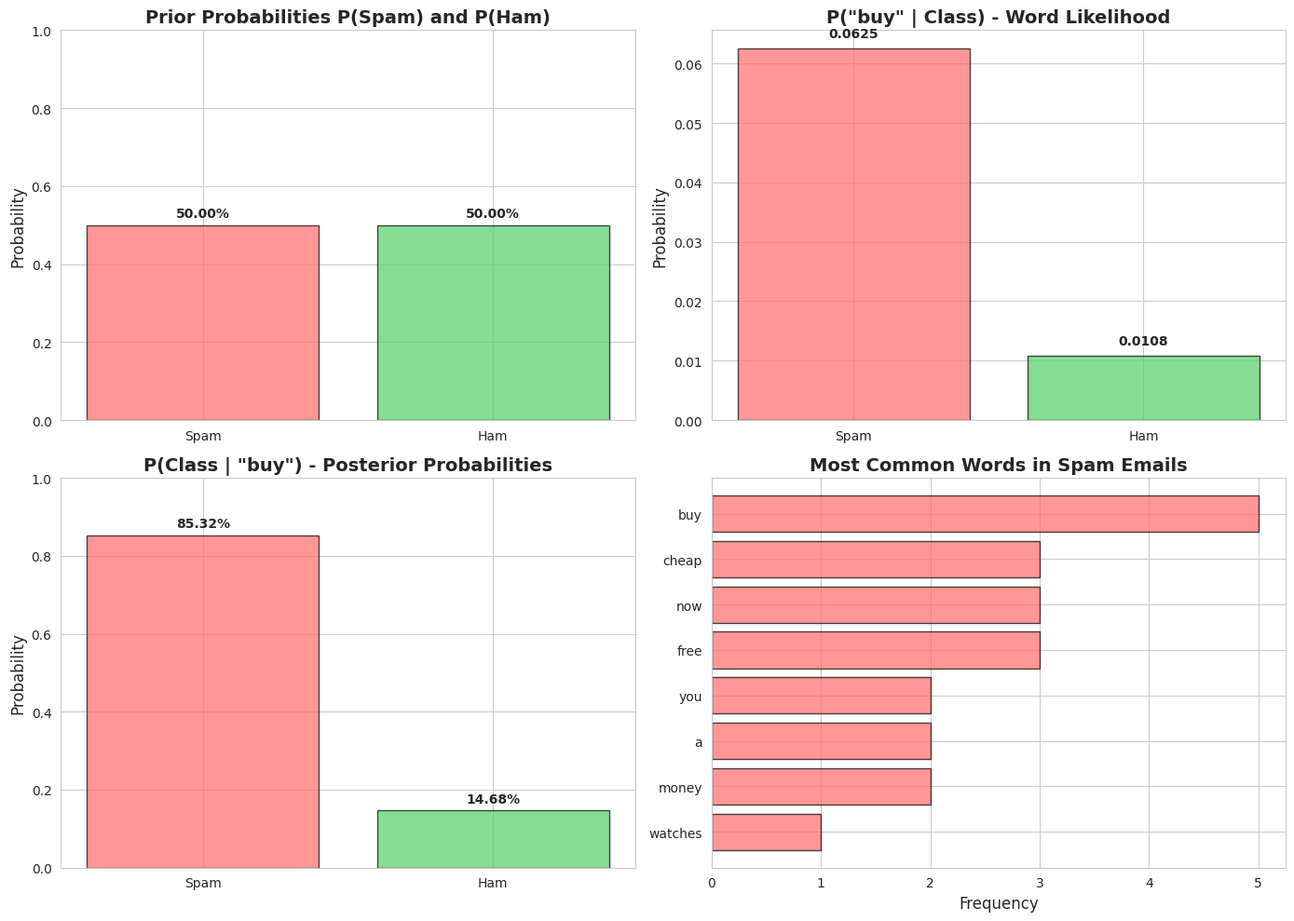

Write the Python code that produced this figure.


#Task: Project - Naive Bayes Logic. Understand how a spam filter works using Bayes' theorem (Probability of "Spam" given the word "Buy").


import numpy as np
import pandas as pd
import matplotlib.pyplot as plt
import seaborn as sns
from scipy import stats
from collections import Counter
import re

# Set style for better visualizations
sns.set_style("whitegrid")
plt.rcParams['figure.figsize'] = (12, 6)

# Sample email dataset
emails = [
    ("Buy cheap watches now!", "spam"),
    ("Meeting tomorrow at 3pm", "ham"),
    ("Buy viagra online cheap", "spam"),
    ("Can you send me the report?", "ham"),
    ("Congratulations! You won a prize", "spam"),
    ("Lunch with the team today", "ham"),
    ("Buy now and save money", "spam"),
    ("Please review the document", "ham"),
    ("Free money click here", "spam"),
    ("Conference call at 2pm", "ham"),
    ("Buy our products today", "spam"),
    ("Thanks for your help", "ham"),
    ("Cheap deals available now", "spam"),
    ("Project deadline next week", "ham"),
    ("Win a free vacation", "spam"),
    ("Meeting notes attached", "ham"),
    ("Buy discount medications", "spam"),
    ("See you tomorrow", "ham"),
    ("Free gift for you", "spam"),
    ("Budget review meeting", "ham"),
]

# Create DataFrame
df = pd.DataFrame(emails, columns=['message', 'label'])

print("=" * 80)
print("NAIVE BAYES SPAM FILTER PROJECT")
print("=" * 80)
print(f"\nDataset Size: {len(df)} emails")
print(f"Spam emails: {len(df[df['label'] == 'spam'])}")
print(f"Ham (legitimate) emails: {len(df[df['label'] == 'ham'])}")

# Text preprocessing function
def preprocess_text(text):
    """Convert text to lowercase and extract words"""
    text = text.lower()
    words = re.findall(r'\b[a-z]+\b', text)
    return words

# Extract words from all emails
df['words'] = df['message'].apply(preprocess_text)

print("\n" + "=" * 80)
print("SAMPLE EMAILS")
print("=" * 80)
for i in range(3):
    print(f"\n{i+1}. Message: {df.iloc[i]['message']}")
    print(f"   Label: {df.iloc[i]['label'].upper()}")
    print(f"   Words: {df.iloc[i]['words']}")

# Calculate prior probabilities
total_emails = len(df)
spam_count = len(df[df['label'] == 'spam'])
ham_count = len(df[df['label'] == 'ham'])

P_spam = spam_count / total_emails
P_ham = ham_count / total_emails

print("\n" + "=" * 80)
print("PRIOR PROBABILITIES (Before seeing any words)")
print("=" * 80)
print(f"P(Spam) = {spam_count}/{total_emails} = {P_spam:.4f} ({P_spam*100:.1f}%)")
print(f"P(Ham)  = {ham_count}/{total_emails} = {P_ham:.4f} ({P_ham*100:.1f}%)")

# Build vocabulary and word counts
spam_words = []
ham_words = []

for idx, row in df.iterrows():
    if row['label'] == 'spam':
        spam_words.extend(row['words'])
    else:
        ham_words.extend(row['words'])

spam_word_count = Counter(spam_words)
ham_word_count = Counter(ham_words)
vocab = set(spam_words + ham_words)

print(f"\nVocabulary size: {len(vocab)} unique words")
print(f"Total words in spam emails: {len(spam_words)}")
print(f"Total words in ham emails: {len(ham_words)}")

# Calculate word probabilities with Laplace smoothing
def calculate_word_probability(word, word_count, total_words, vocab_size):
    """Calculate P(word | class) with Laplace smoothing"""
    return (word_count.get(word, 0) + 1) / (total_words + vocab_size)

# Focus on the word "buy" as an example
target_word = "buy"

P_buy_given_spam = calculate_word_probability(
    target_word, spam_word_count, len(spam_words), len(vocab)
)
P_buy_given_ham = calculate_word_probability(
    target_word, ham_word_count, len(ham_words), len(vocab)
)

print("\n" + "=" * 80)
print(f"WORD ANALYSIS: '{target_word.upper()}'")
print("=" * 80)
print(f"Occurrences in spam emails: {spam_word_count.get(target_word, 0)}")
print(f"Occurrences in ham emails: {ham_word_count.get(target_word, 0)}")
print(f"\nP('{target_word}' | Spam) = {P_buy_given_spam:.6f}")
print(f"P('{target_word}' | Ham)  = {P_buy_given_ham:.6f}")

# Apply Bayes' Theorem
print("\n" + "=" * 80)
print(f"BAYES' THEOREM: P(Spam | '{target_word}')")
print("=" * 80)
print("\nFormula:")
print("P(Spam | 'buy') = [P('buy' | Spam) × P(Spam)] / P('buy')")
print("\nWhere:")
print("P('buy') = P('buy' | Spam) × P(Spam) + P('buy' | Ham) × P(Ham)")

# Calculate P(buy)
P_buy = (P_buy_given_spam * P_spam) + (P_buy_given_ham * P_ham)

# Calculate P(Spam | buy) using Bayes' Theorem
P_spam_given_buy = (P_buy_given_spam * P_spam) / P_buy
P_ham_given_buy = (P_buy_given_ham * P_ham) / P_buy

print(f"\nCalculation:")
print(f"P('buy') = ({P_buy_given_spam:.6f} × {P_spam:.4f}) + ({P_buy_given_ham:.6f} × {P_ham:.4f})")
print(f"P('buy') = {P_buy:.6f}")
print(f"\nP(Spam | 'buy') = ({P_buy_given_spam:.6f} × {P_spam:.4f}) / {P_buy:.6f}")
print(f"P(Spam | 'buy') = {P_spam_given_buy:.4f} ({P_spam_given_buy*100:.1f}%)")
print(f"P(Ham | 'buy')  = {P_ham_given_buy:.4f} ({P_ham_given_buy*100:.1f}%)")

# Naive Bayes Classifier
def classify_email(message, spam_word_count, ham_word_count, P_spam, P_ham, vocab):
    """Classify email as spam or ham using Naive Bayes"""
    words = preprocess_text(message)
    
    # Calculate log probabilities to avoid underflow
    log_prob_spam = np.log(P_spam)
    log_prob_ham = np.log(P_ham)
    
    for word in words:
        p_word_spam = calculate_word_probability(
            word, spam_word_count, len(spam_words), len(vocab)
        )
        p_word_ham = calculate_word_probability(
            word, ham_word_count, len(ham_words), len(vocab)
        )
        
        log_prob_spam += np.log(p_word_spam)
        log_prob_ham += np.log(p_word_ham)
    
    # Convert back from log space
    prob_spam = np.exp(log_prob_spam)
    prob_ham = np.exp(log_prob_ham)
    
    # Normalize
    total = prob_spam + prob_ham
    prob_spam_normalized = prob_spam / total
    prob_ham_normalized = prob_ham / total
    
    return 'spam' if prob_spam_normalized > prob_ham_normalized else 'ham', prob_spam_normalized

# Test the classifier
test_messages = [
    "Buy cheap products now",
    "Meeting scheduled for tomorrow",
    "Free money and prizes",
    "Can you review this document"
]

print("\n" + "=" * 80)
print("CLASSIFIER PREDICTIONS")
print("=" * 80)
for msg in test_messages:
    prediction, spam_prob = classify_email(
        msg, spam_word_count, ham_word_count, P_spam, P_ham, vocab
    )
    print(f"\nMessage: '{msg}'")
    print(f"Prediction: {prediction.upper()}")
    print(f"Spam probability: {spam_prob*100:.1f}%")

# Visualizations
fig, axes = plt.subplots(2, 2, figsize=(14, 10))

# 1. Prior Probabilities
ax1 = axes[0, 0]
categories = ['Spam', 'Ham']
probs = [P_spam, P_ham]
colors = ['#ff6b6b', '#51cf66']
ax1.bar(categories, probs, color=colors, alpha=0.7, edgecolor='black')
ax1.set_ylabel('Probability', fontsize=12)
ax1.set_title('Prior Probabilities P(Spam) and P(Ham)', fontsize=14, fontweight='bold')
ax1.set_ylim(0, 1)
for i, v in enumerate(probs):
    ax1.text(i, v + 0.02, f'{v:.2%}', ha='center', fontweight='bold')

# 2. Word "buy" likelihood
ax2 = axes[0, 1]
word_probs = [P_buy_given_spam, P_buy_given_ham]
ax2.bar(categories, word_probs, color=colors, alpha=0.7, edgecolor='black')
ax2.set_ylabel('Probability', fontsize=12)
ax2.set_title(f'P("{target_word}" | Class) - Word Likelihood', fontsize=14, fontweight='bold')
for i, v in enumerate(word_probs):
    ax2.text(i, v + 0.002, f'{v:.4f}', ha='center', fontweight='bold')

# 3. Posterior Probabilities
ax3 = axes[1, 0]
posterior_probs = [P_spam_given_buy, P_ham_given_buy]
ax3.bar(categories, posterior_probs, color=colors, alpha=0.7, edgecolor='black')
ax3.set_ylabel('Probability', fontsize=12)
ax3.set_title(f'P(Class | "{target_word}") - Posterior Probabilities', fontsize=14, fontweight='bold')
ax3.set_ylim(0, 1)
for i, v in enumerate(posterior_probs):
    ax3.text(i, v + 0.02, f'{v:.2%}', ha='center', fontweight='bold')

# 4. Top words in spam vs ham
ax4 = axes[1, 1]
top_spam = spam_word_count.most_common(8)
top_ham = ham_word_count.most_common(8)

words_spam = [w[0] for w in top_spam]
counts_spam = [w[1] for w in top_spam]

y_pos = np.arange(len(words_spam))
ax4.barh(y_pos, counts_spam, color='#ff6b6b', alpha=0.7, edgecolor='black')
ax4.set_yticks(y_pos)
ax4.set_yticklabels(words_spam)
ax4.set_xlabel('Frequency', fontsize=12)
ax4.set_title('Most Common Words in Spam Emails', fontsize=14, fontweight='bold')
ax4.invert_yaxis()

plt.tight_layout()
plt.savefig('naive_bayes_spam_filter.png', dpi=300, bbox_inches='tight')
print("\n" + "=" * 80)
print("Visualizations saved as 'naive_bayes_spam_filter.png'")
print("=" * 80)
plt.show()

# Create a summary table
summary_data = {
    'Metric': [
        'Total Emails',
        'Spam Emails',
        'Ham Emails',
        'P(Spam)',
        'P(Ham)',
        f'P("{target_word}" | Spam)',
        f'P("{target_word}" | Ham)',
        f'P(Spam | "{target_word}")',
        f'P(Ham | "{target_word}")'
    ],
    'Value': [
        total_emails,
        spam_count,
        ham_count,
        f'{P_spam:.4f}',
        f'{P_ham:.4f}',
        f'{P_buy_given_spam:.6f}',
        f'{P_buy_given_ham:.6f}',
        f'{P_spam_given_buy:.4f} ({P_spam_given_buy*100:.1f}%)',
        f'{P_ham_given_buy:.4f} ({P_ham_given_buy*100:.1f}%)'
    ]
}

summary_df = pd.DataFrame(summary_data)
print(summary_df.to_string(index=False))

print("KEY INSIGHTS")
print(f"1. The word '{target_word}' appears {spam_word_count.get(target_word, 0)} times in spam")
print(f"   but only {ham_word_count.get(target_word, 0)} times in legitimate emails.")
print(f"\n2. When we see the word '{target_word}', there's a {P_spam_given_buy*100:.1f}% chance")
print("   the email is spam (using Bayes' Theorem).")
print("\n3. Naive Bayes assumes word independence (the 'naive' assumption)")
print("   and multiplies probabilities of individual words.")
print("\n4. Laplace smoothing (+1) prevents zero probabilities for unseen words.")
